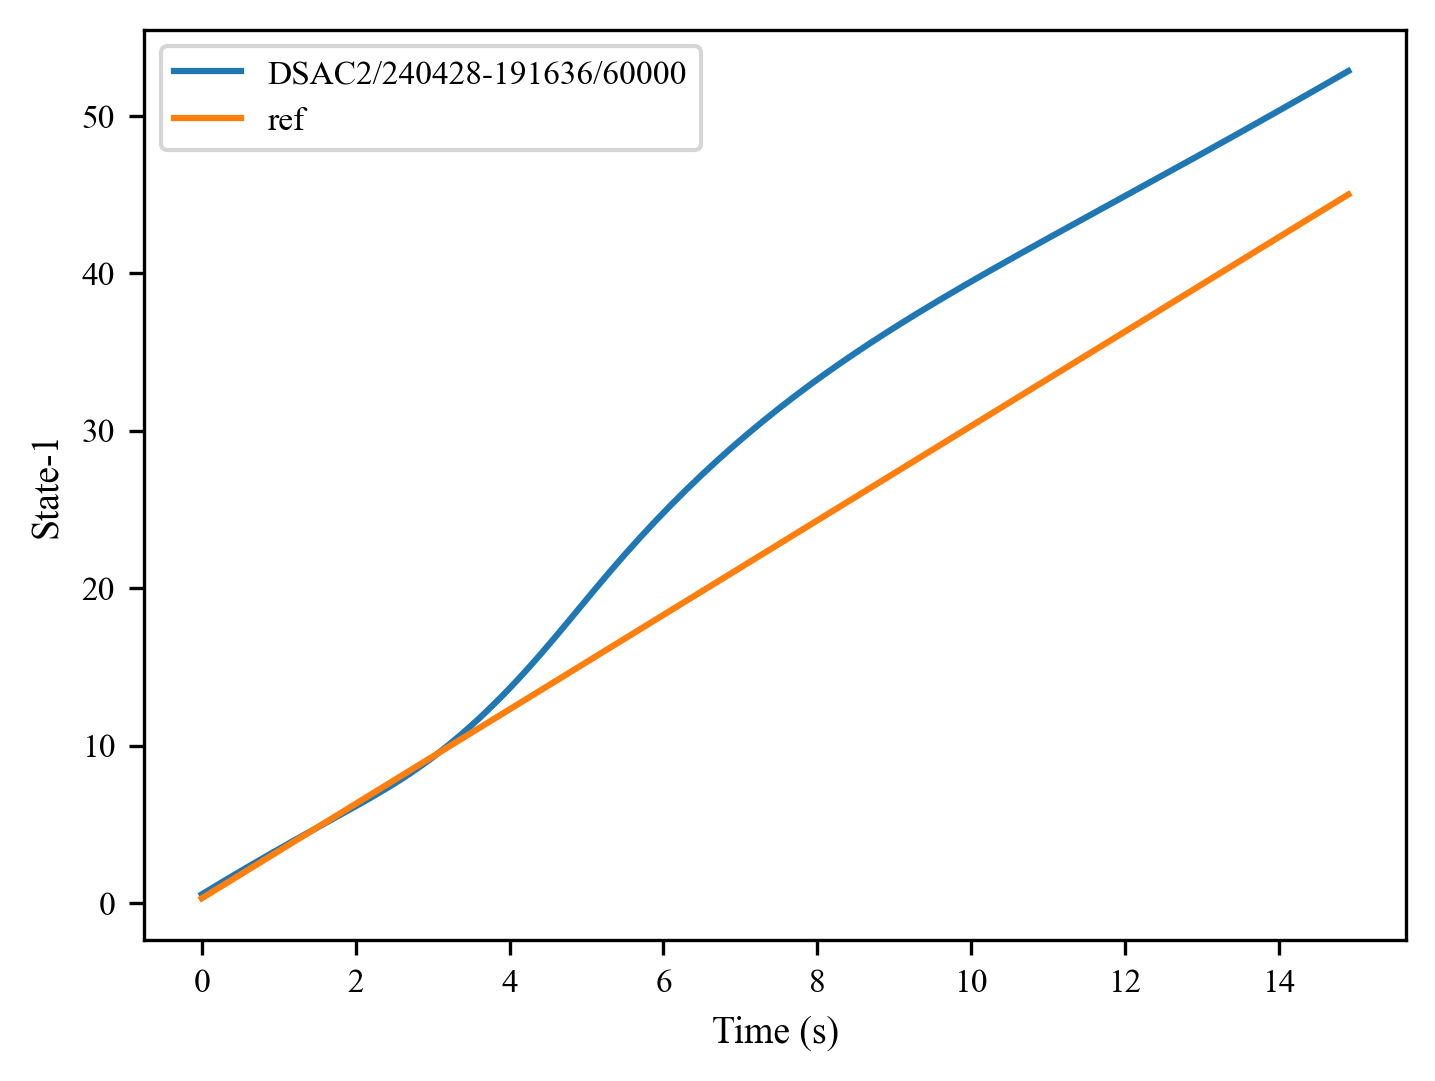

The data file committed next to this chart (first rows):
, 0, 1, 2, 3, 4, 5, 6, 7, 8, 9, 10, 11, 12, 13, 14, 15, 16, 17, 18, 19, 20, 21, 22
0, 0.55, 0.8473, 1.142, 1.434, 1.725, 2.013, 2.298, 2.582, 2.864, 3.144, 3.422, 3.699, 3.974, 4.248, 4.52, 4.791, 5.062, 5.332, 5.603, 5.874, 6.147, 6.422, 6.701
1, 0.3, 0.6, 0.9, 1.2, 1.5, 1.8, 2.1, 2.4, 2.7, 3.0, 3.3, 3.6, 3.9, 4.2, 4.5, 4.8, 5.1, 5.4, 5.7, 6.0, 6.3, 6.6, 6.9
